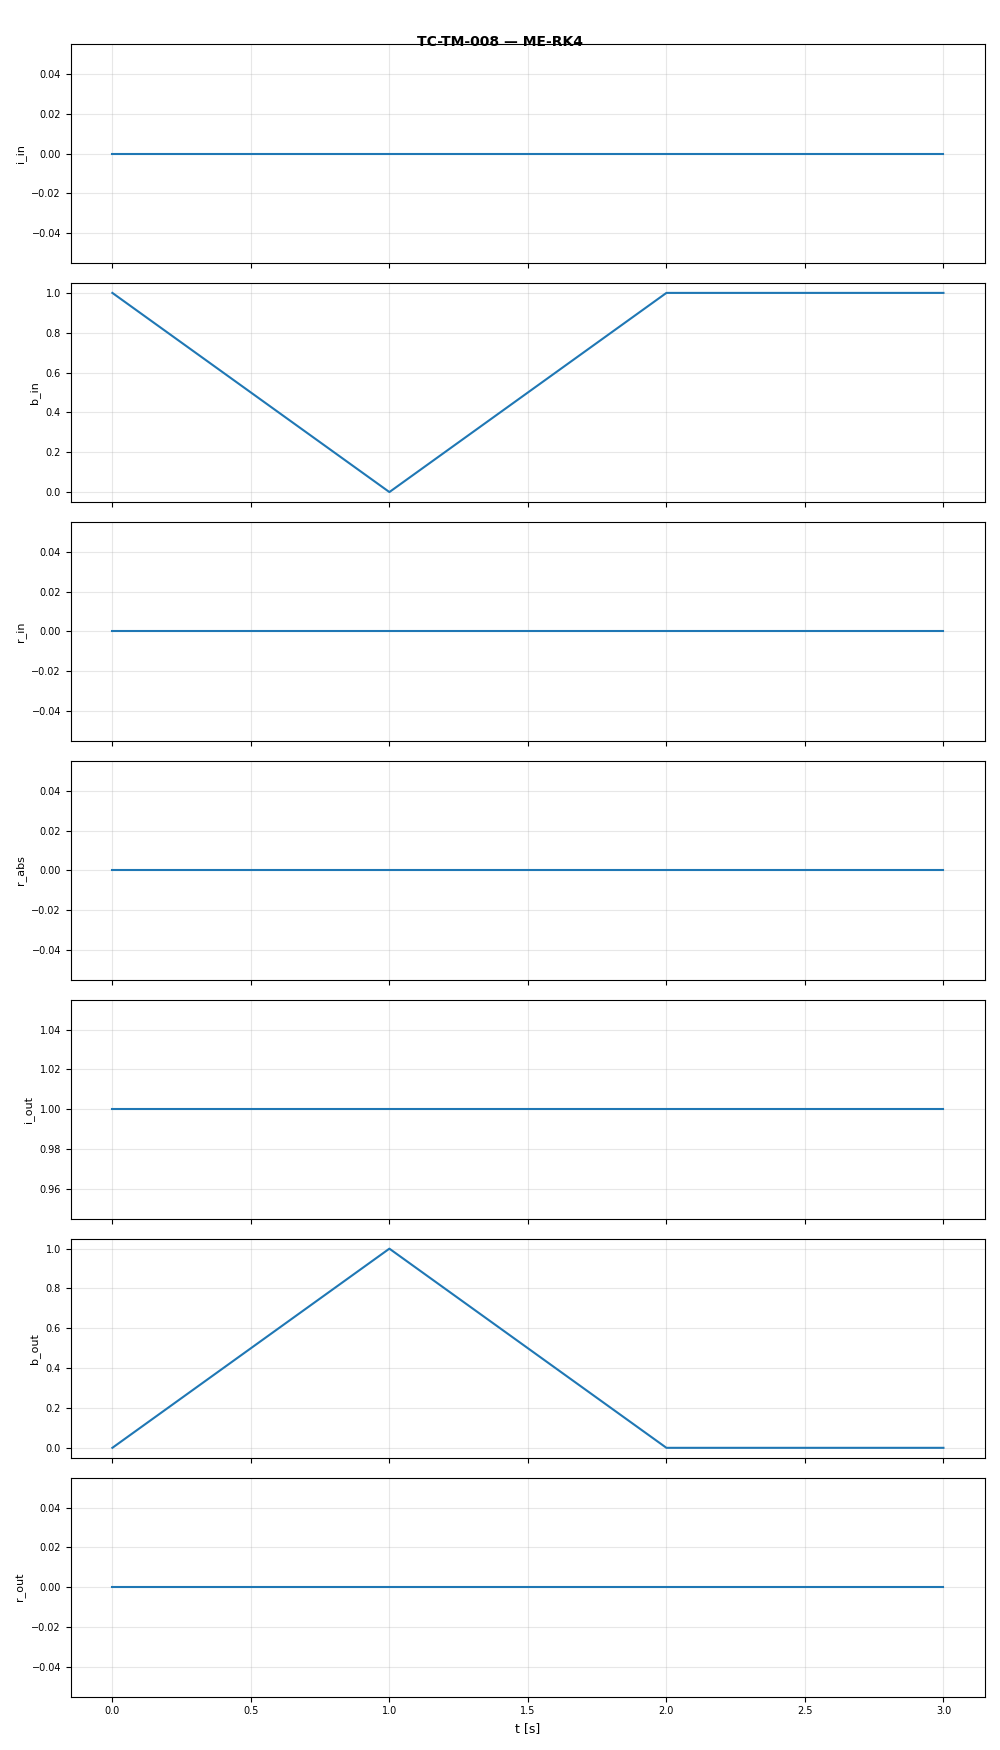

The table this chart was drawn from, first rows:
t, i_in, b_in, r_in, r_abs, i_out, b_out, r_out
0.0, 0.0, 1.0, 0.0, 0.0, 1.0, 0.0, 0.0
1.0, 0.0, 0.0, 0.0, 0.0, 1.0, 1.0, 0.0
2.0, 0.0, 1.0, 0.0, 0.0, 1.0, 0.0, 0.0
3.0, 0.0, 1.0, 0.0, 0.0, 1.0, 0.0, 0.0
